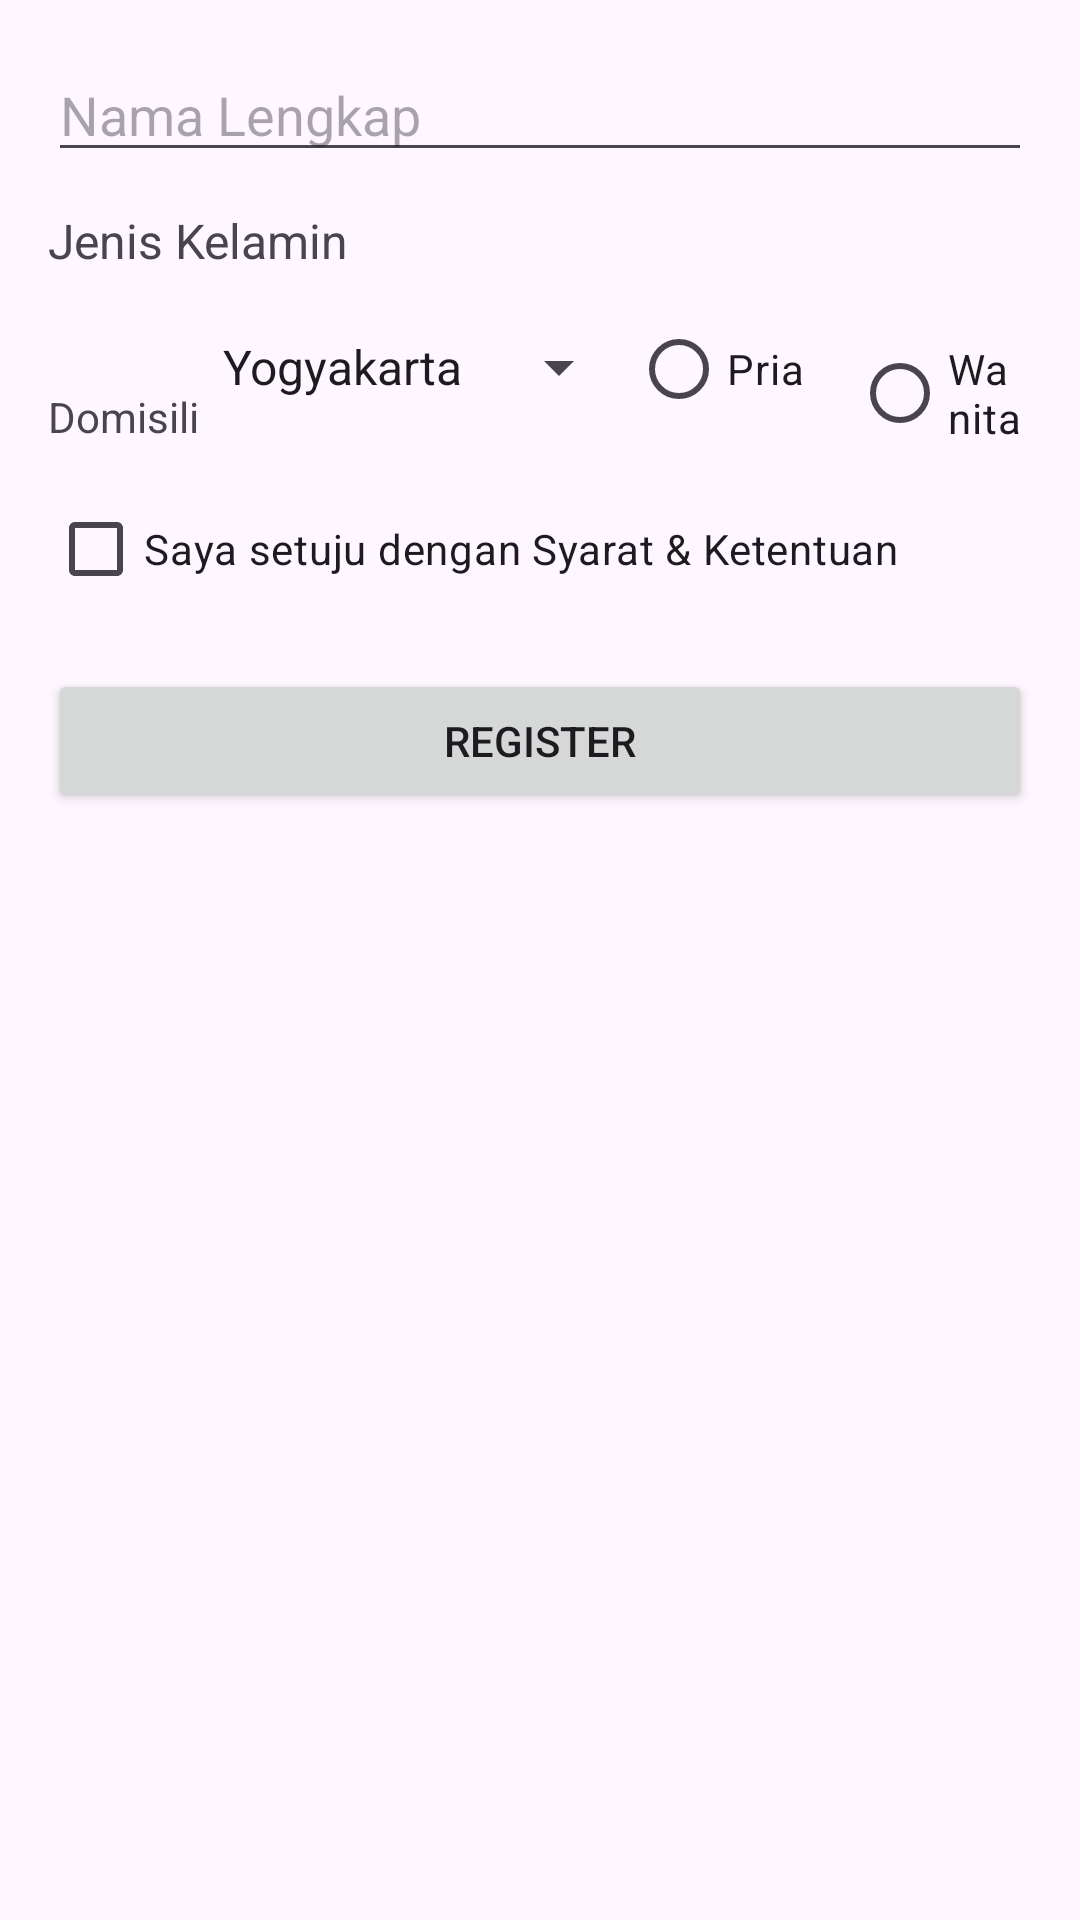

Layout XML and referenced resources for this Android screen:
<!-- AndroidManifest.xml: activity theme Theme.LoginToHome -->
<!-- res/layout/activity_register.xml -->
<?xml version="1.0" encoding="utf-8"?>
<ScrollView xmlns:android="http://schemas.android.com/apk/res/android"
    android:layout_width="match_parent"
    android:layout_height="match_parent">

    <LinearLayout
        android:layout_width="match_parent"
        android:layout_height="wrap_content"
        android:orientation="vertical"
        android:padding="16dp">

        <EditText
            android:id="@+id/et_name"
            android:layout_width="match_parent"
            android:layout_height="wrap_content"
            android:hint="Nama Lengkap" />

        <TextView
            android:id="@+id/tv_gender_label"
            android:layout_width="wrap_content"
            android:layout_height="wrap_content"
            android:text="Jenis Kelamin"
            android:textSize="16sp"
            android:layout_marginTop="12dp" />

        <RadioGroup
            android:id="@+id/rg_gender"
            android:layout_width="wrap_content"
            android:layout_height="wrap_content"
            android:orientation="horizontal"
            android:layout_marginTop="8dp">

            <TextView
                android:layout_width="wrap_content"
                android:layout_height="wrap_content"
                android:text="Domisili"
                android:layout_marginTop="16dp" />

            <Spinner
                android:id="@+id/spinner_city"
                android:layout_width="match_parent"
                android:layout_height="wrap_content"
                android:entries="@array/list_kota" />


            <RadioButton
                android:id="@+id/rb_pria"
                android:layout_width="wrap_content"
                android:layout_height="wrap_content"
                android:text="Pria" />

            <RadioButton
                android:id="@+id/rb_wanita"
                android:layout_width="wrap_content"
                android:layout_height="wrap_content"
                android:text="Wanita"
                android:layout_marginStart="16dp" />
        </RadioGroup>

        <CheckBox
            android:id="@+id/cb_agree"
            android:layout_width="wrap_content"
            android:layout_height="wrap_content"
            android:text="Saya setuju dengan Syarat &amp; Ketentuan"
            android:layout_marginTop="12dp" />

        <Button
            android:id="@+id/btn_submit_register"
            android:layout_width="match_parent"
            android:layout_height="wrap_content"
            android:text="Register"
            android:layout_marginTop="16dp" />

    </LinearLayout>
</ScrollView>
<!-- resources referenced by this layout -->
<resources>
  <string-array name="list_kota">
          <item>Yogyakarta</item>
          <item>Jakarta</item>
          <item>Surabaya</item>
          <item>Bandung</item>
      </string-array>
  <style name="Theme.LoginToHome" parent="Base.Theme.LoginToHome" />
  <style name="Base.Theme.LoginToHome" parent="Theme.Material3.DayNight.NoActionBar">
          
          
      </style>
</resources>
